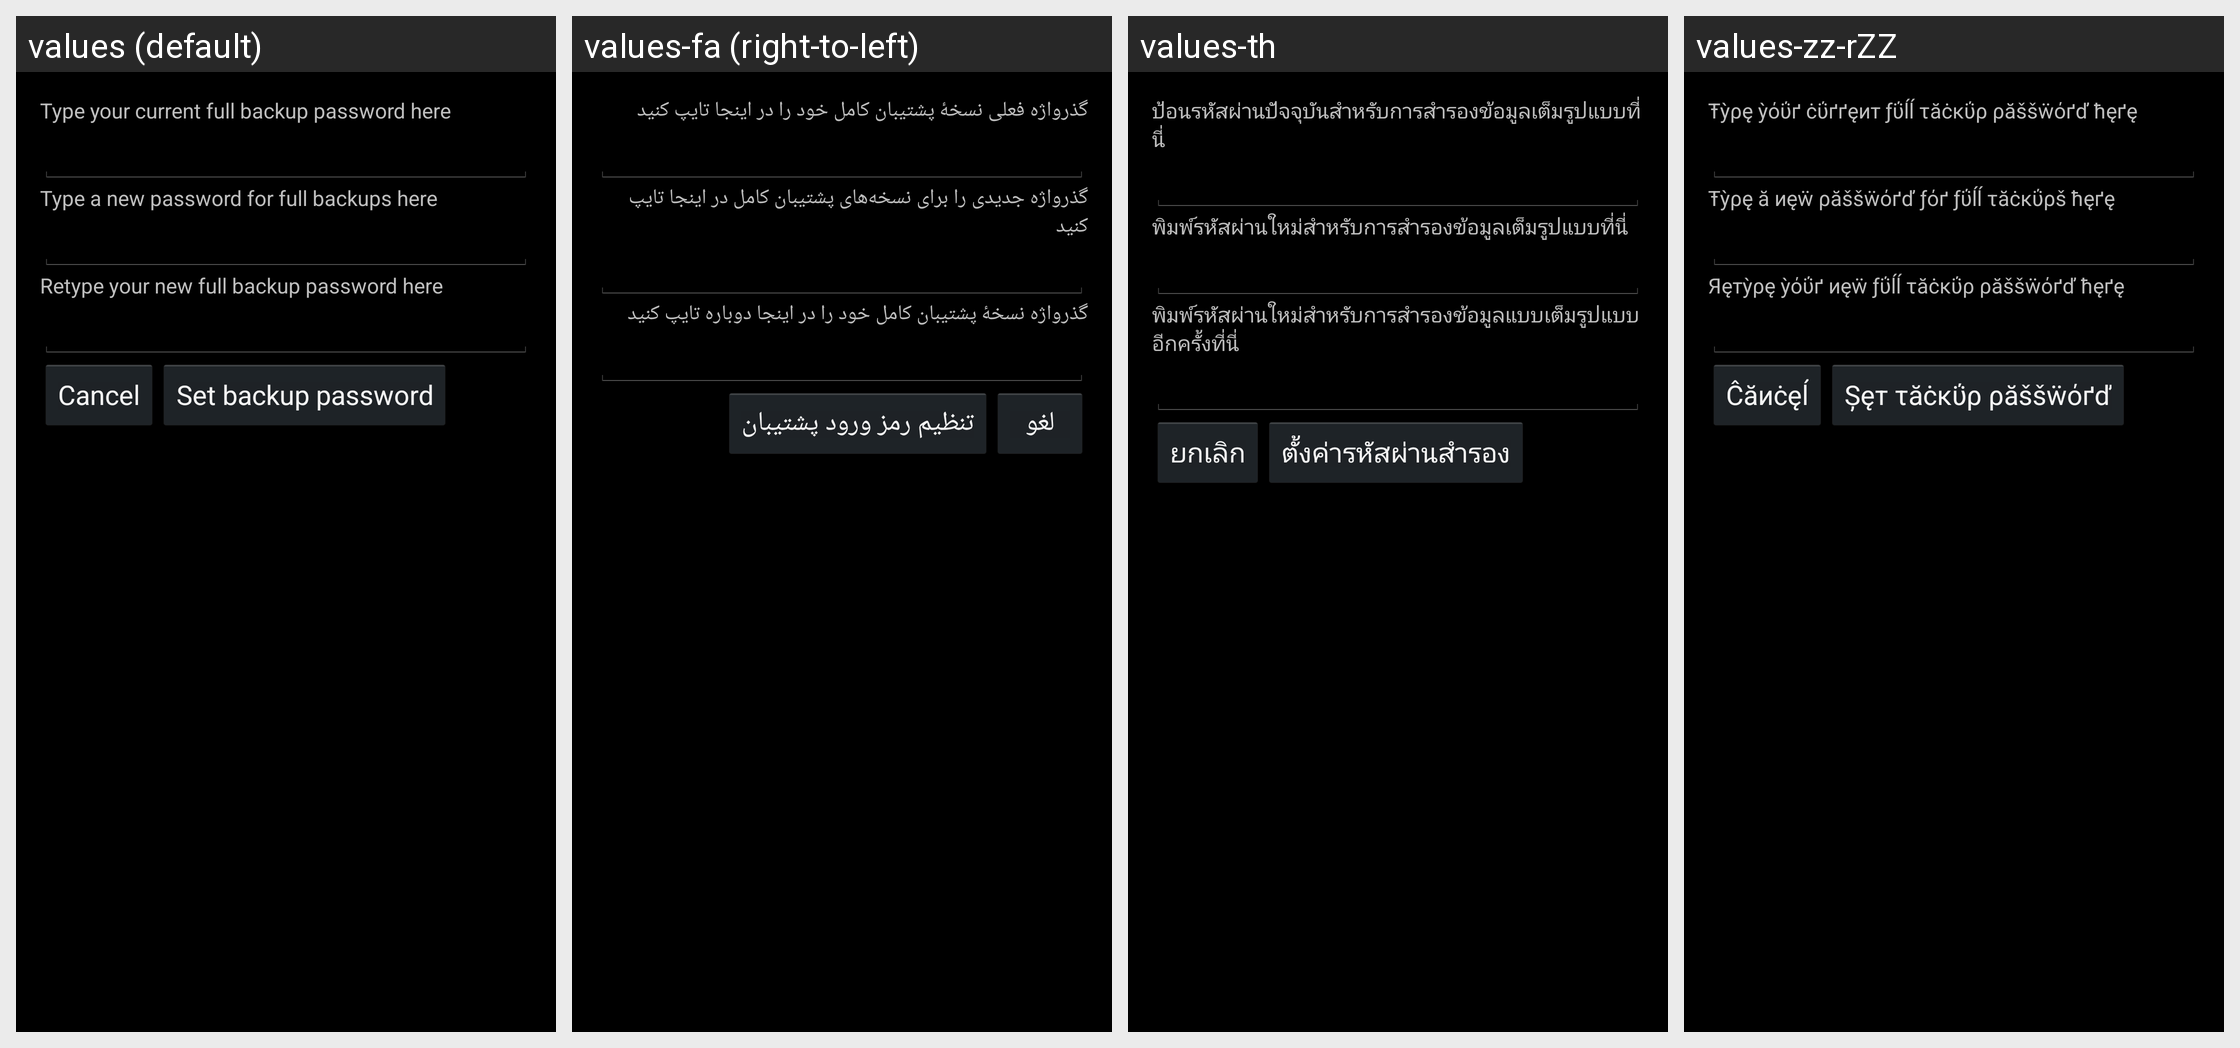

Locale-by-locale string values for the Android screen shown in this grid:
Android screen res/layout/set_backup_pw.xml rendered under 4 locales, left to right: values (default), values-fa (right-to-left), values-th, values-zz-rZZ. Device: Nexus 5 (rendered at 1080×1920; each locale shown at half size, 540×960, under a caption strip naming it); theme android:Theme.Holo.
Other locales in the repository, not shown: values-af, values-am, values-ar, values-bg, values-ca, values-cs, values-da, values-de, values-el, values-en-rGB, values-es, values-es-rUS, values-es-rXA, values-et, values-fi, values-fr, values-hi, values-hr, values-hu, values-in, values-it, values-iw, values-ja, values-ko, values-lt, values-lv, values-ms, values-nb, values-nl, values-pl, values-pt, values-pt-rPT, values-rm, values-ro, values-ru, values-sk, values-sl, values-sr, values-sv, values-sw, values-tl, values-tr, values-uk, values-vi, values-zh-rCN, values-zh-rTW, values-zu.
Strings drawn on this screen, with the default value and each locale's value (text and hints the layout hard-codes, and strings that could not be matched under every locale, appear in the picture but are not listed):

current_backup_pw_prompt
  values: Type your current full backup password here
  values-fa: گذرواژه فعلی نسخهٔ پشتیبان کامل خود را در اینجا تایپ کنید
  values-th: ป้อนรหัสผ่านปัจจุบันสำหรับการสำรองข้อมูลเต็มรูปแบบที่นี่
  values-zz-rZZ: Ŧỳρę ỳόΰґ ċΰґґęит ƒΰĺĺ τăċĸΰρ ρăššẅόґď ћęґę

new_backup_pw_prompt
  values: Type a new password for full backups here
  values-fa: گذرواژه جدیدی را برای نسخه‌های پشتیبان کامل در اینجا تایپ کنید
  values-th: พิมพ์รหัสผ่านใหม่สำหรับการสำรองข้อมูลเต็มรูปแบบที่นี่
  values-zz-rZZ: Ŧỳρę ă иęẅ ρăššẅόґď ƒόґ ƒΰĺĺ τăċĸΰρš ћęґę

confirm_new_backup_pw_prompt
  values: Retype your new full backup password here
  values-fa: گذرواژه نسخهٔ پشتیبان کامل خود را در اینجا دوباره تایپ کنید
  values-th: พิมพ์รหัสผ่านใหม่สำหรับการสำรองข้อมูลแบบเต็มรูปแบบอีกครั้งที่นี่
  values-zz-rZZ: Яęтỳρę ỳόΰґ иęẅ ƒΰĺĺ τăċĸΰρ ρăššẅόґď ћęґę

backup_pw_cancel_button_text
  values: Cancel
  values-fa: لغو
  values-th: ยกเลิก
  values-zz-rZZ: Ĉăиċęĺ

backup_pw_set_button_text
  values: Set backup password
  values-fa: تنظیم رمز ورود پشتیبان
  values-th: ตั้งค่ารหัสผ่านสำรอง
  values-zz-rZZ: Șęт τăċĸΰρ ρăššẅόґď
